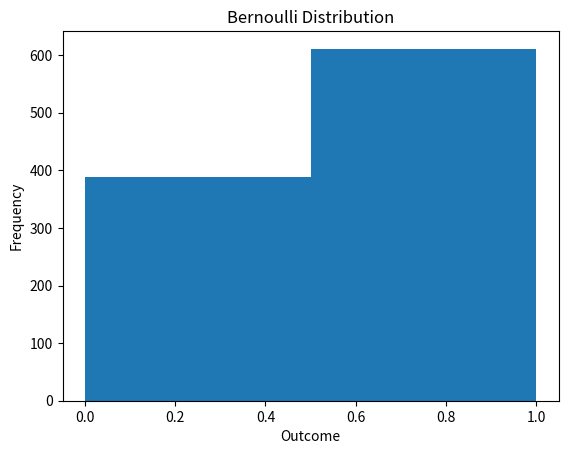
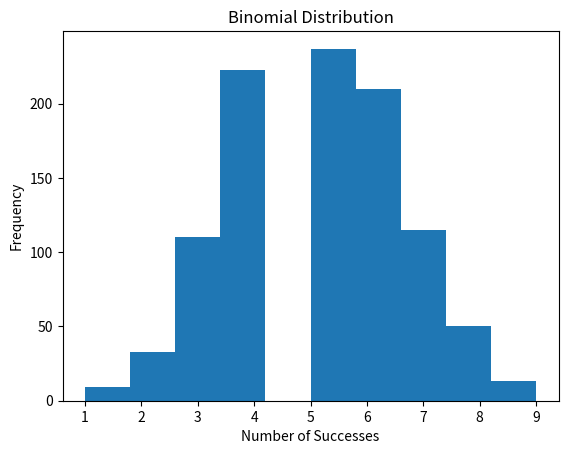
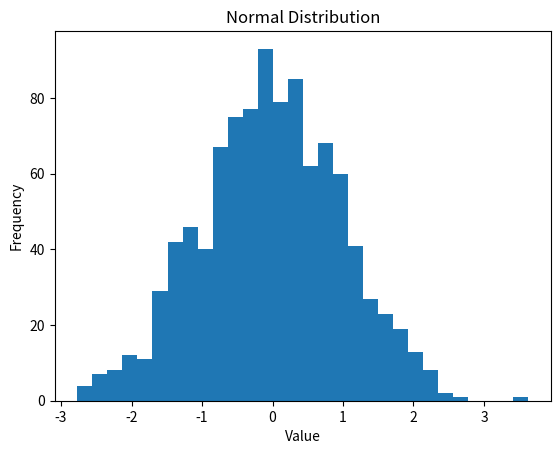
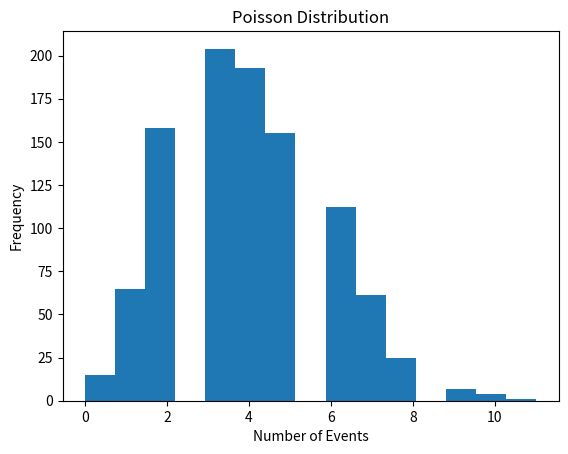

The matplotlib source for these figures, in order:
import numpy as np
import matplotlib.pyplot as plt

p = 0.6
samples = np.random.binomial(1, p, 1000)

plt.hist(samples, bins=2)
plt.title("Bernoulli Distribution")
plt.xlabel("Outcome")
plt.ylabel("Frequency")
plt.show()

n = 10
p = 0.5

binomial_samples = np.random.binomial(n, p, 1000)

plt.hist(binomial_samples, bins=10)
plt.title("Binomial Distribution")
plt.xlabel("Number of Successes")
plt.ylabel("Frequency")
plt.show()

data = np.random.normal(0, 1, 1000)

plt.hist(data, bins=30)
plt.title("Normal Distribution")
plt.xlabel("Value")
plt.ylabel("Frequency")
plt.show()

lam = 4
poisson_samples = np.random.poisson(lam, 1000)

plt.hist(poisson_samples, bins=15)
plt.title("Poisson Distribution")
plt.xlabel("Number of Events")
plt.ylabel("Frequency")
plt.show()
